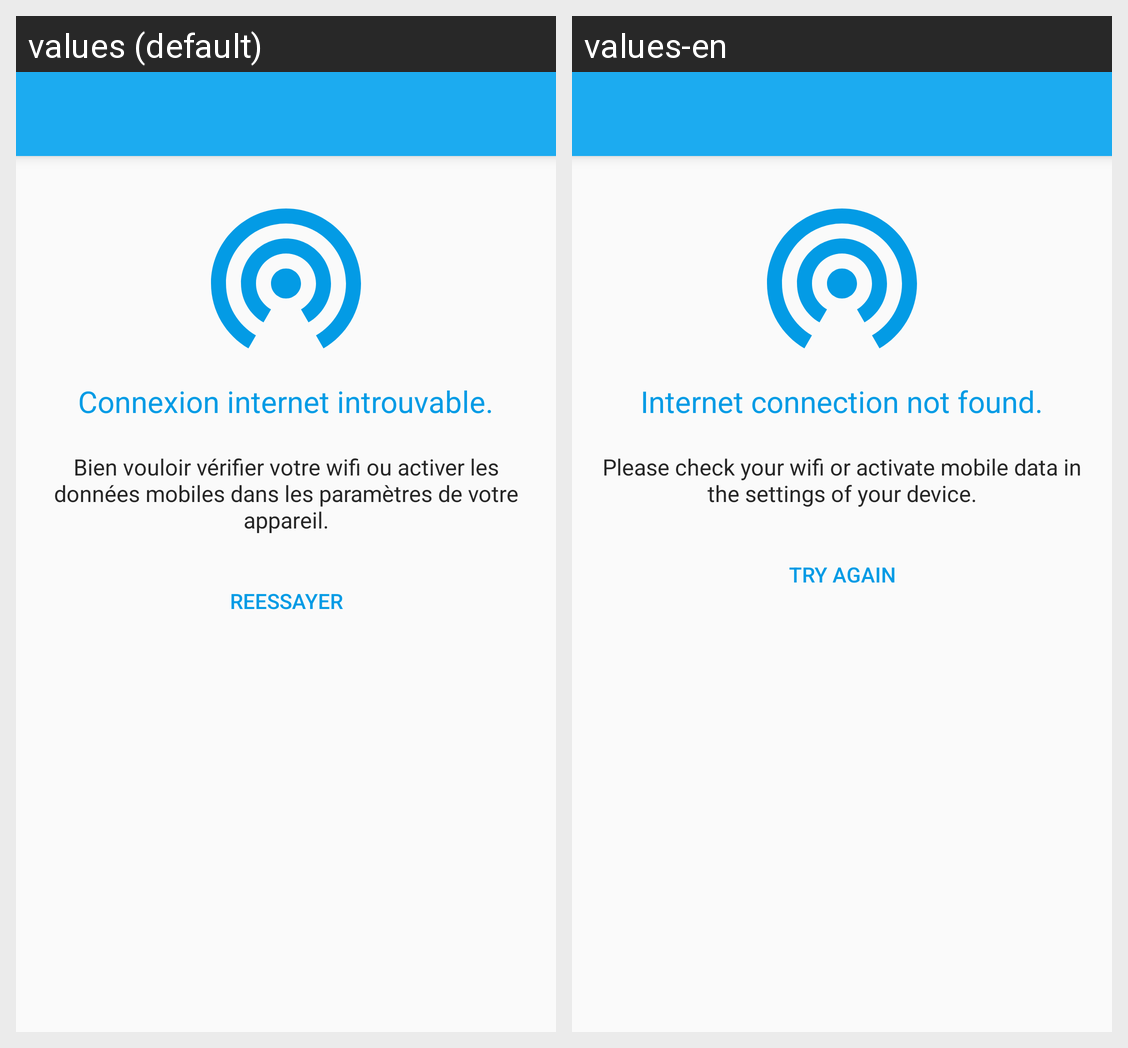

The same Android screen rendered under two of its app's locales, left to right. List the strings drawn on it with the default value and each locale's translation.
Android screen res/layout/activity_test_connexion.xml rendered under 2 locales, left to right: values (default), values-en. Device: Nexus 5 (rendered at 1080×1920; each locale shown at half size, 540×960, under a caption strip naming it); theme AppTheme.
Strings drawn on this screen, with the default value and each locale's value (text and hints the layout hard-codes, and strings that could not be matched under every locale, appear in the picture but are not listed):

connexionIntrouvable
  values: Connexion internet introuvable.
  values-en: Internet connection not found.

checkWifi
  values: Bien vouloir vérifier votre wifi ou activer les données mobiles dans les paramètres de votre appareil.
  values-en: Please check your wifi or activate mobile data in the settings of your device.

reessayer
  values: REESSAYER
  values-en: TRY AGAIN
